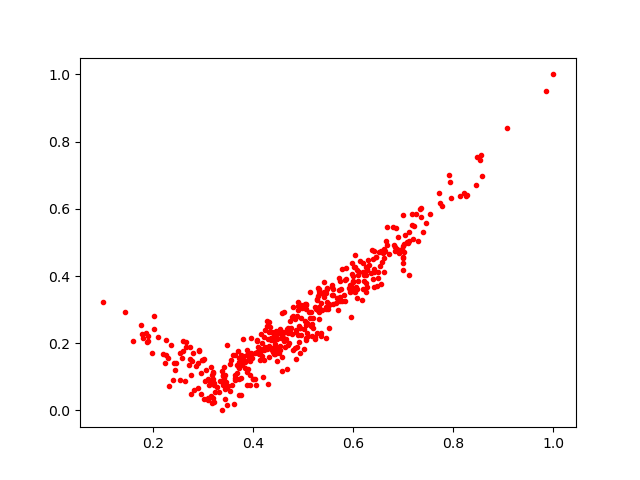

The data file committed next to this chart (first rows):
0.21951784, 0.16795868
0.4952, 0.2739
0.5976, 0.4373
0.668, 0.5467
0.6229, 0.3625
0.8526, 0.7455
0.4868, 0.1893
0.4617, 0.2075
0.4293, 0.07735
0.2627, 0.08829
0.6243, 0.4265
0.2885, 0.1424
0.6277, 0.4183
0.3313, 0.05415
0.452, 0.2337
0.7022, 0.5213
0.679, 0.545
0.5945, 0.3746
0.3632, 0.1062
0.6273, 0.4214
0.5359, 0.2305
1.0, 1.0
0.4468, 0.1464
0.4832, 0.2747
0.6493, 0.411
0.4455, 0.2176
0.3099, 0.09441
0.4307, 0.1922
0.3934, 0.106
0.5235, 0.2178
0.4492, 0.1804
0.5243, 0.3021
0.492, 0.2524
0.3874, 0.1788
0.6093, 0.3851
0.34, 0.0804
0.442, 0.2219
0.5158, 0.2935
0.7919, 0.702
0.4889, 0.3217
0.475, 0.2458
0.6887, 0.517
0.8458, 0.6703
0.5644, 0.3203
0.3896, 0.1714
0.9861, 0.9512
0.6993, 0.4562
0.3699, 0.131
0.4174, 0.1619
0.4705, 0.2015
0.2462, 0.1408
0.7352, 0.6024
0.2532, 0.1704
0.4537, 0.1912
0.4878, 0.2823
0.3789, 0.1616
0.3187, 0.03586
0.3222, 0.05581
0.2815, 0.06132
0.2083, 0.2174
0.4369, 0.2165
... 399 more rows
